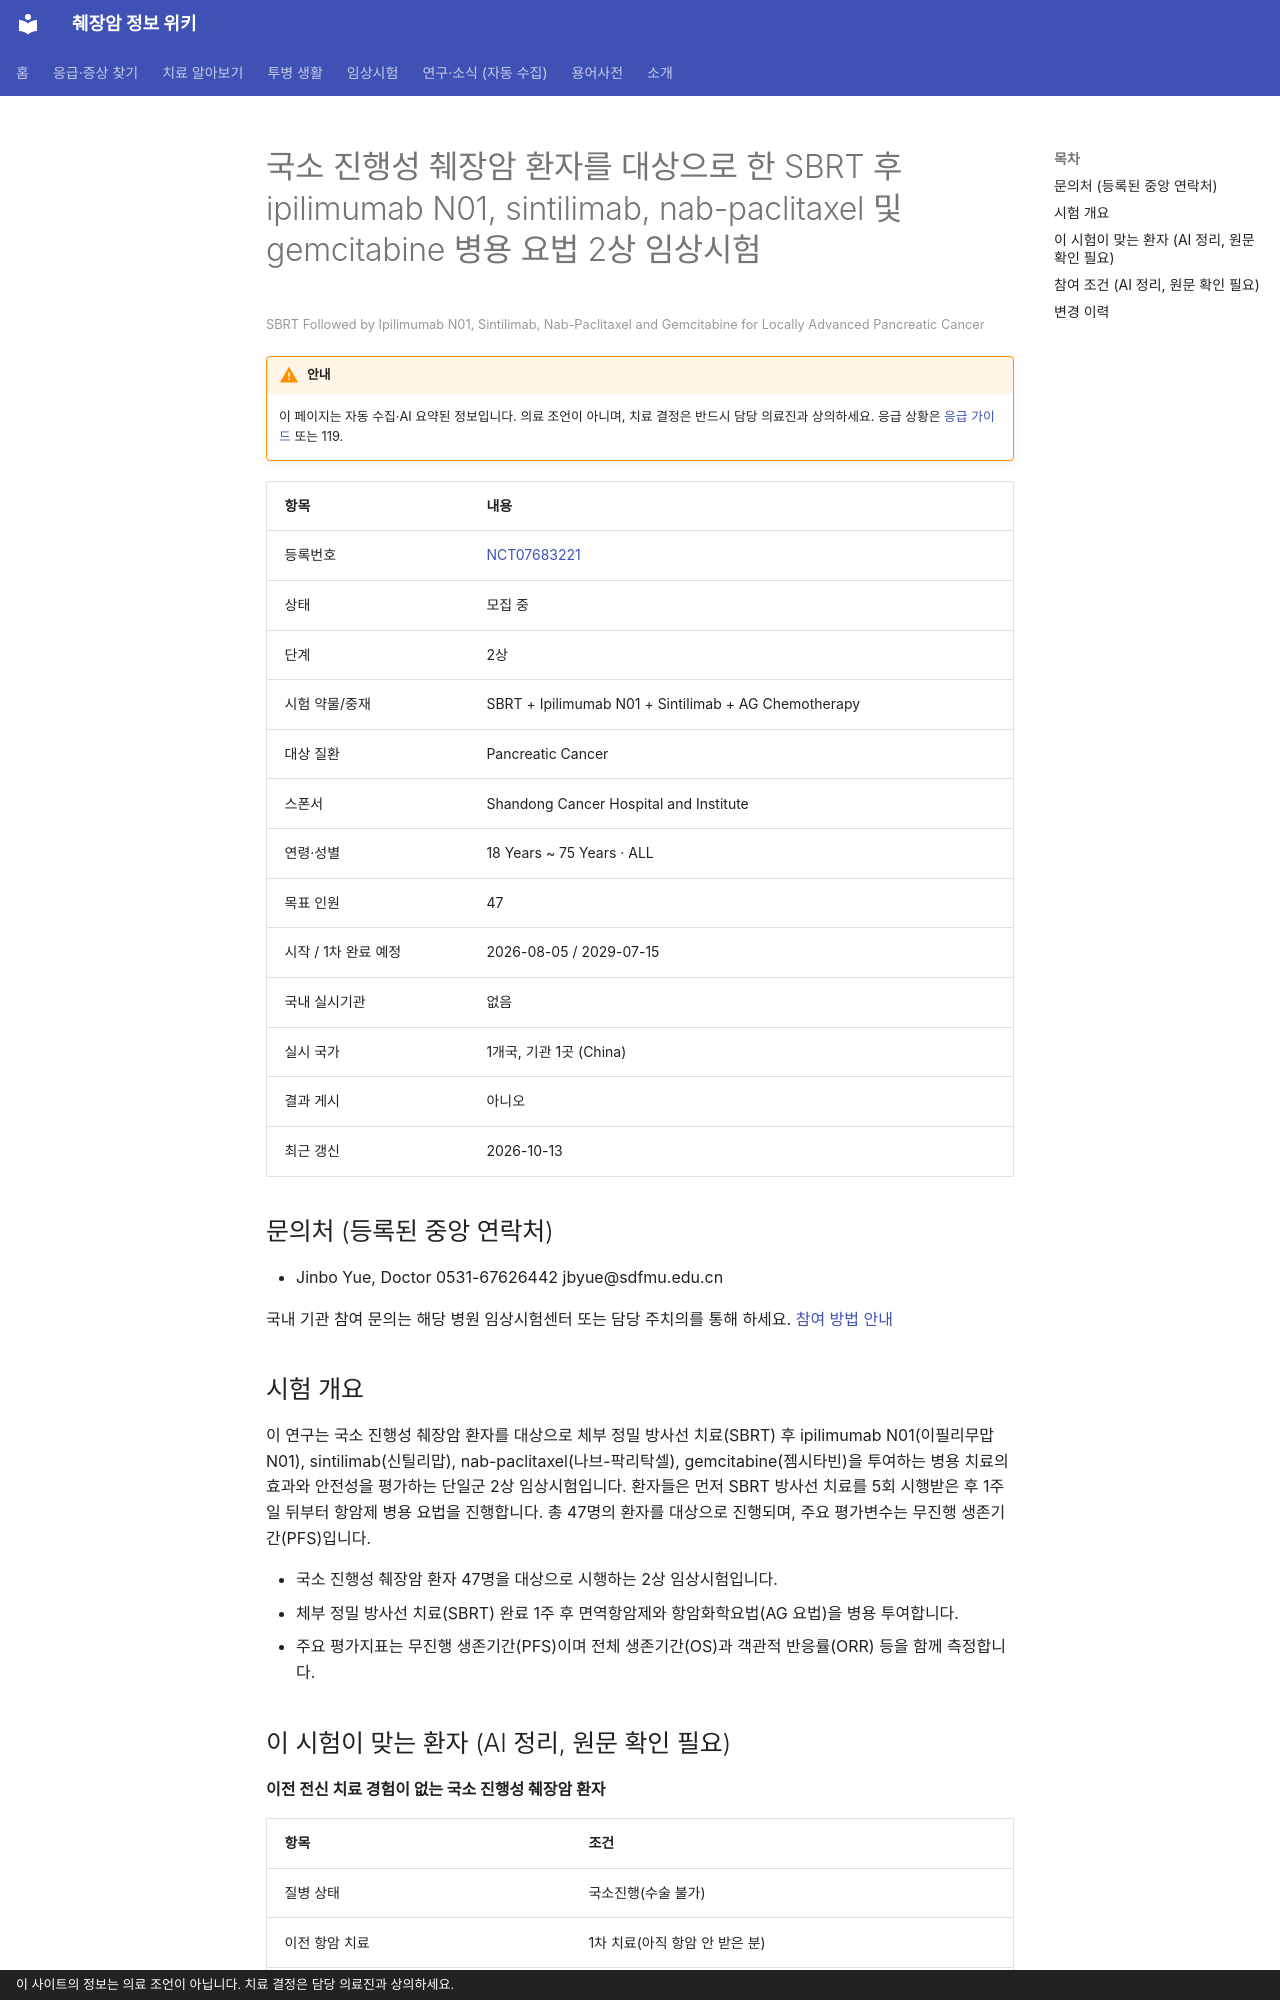

repository: hizorro88-rgb/papersearcher · page: _generated/trials/NCT07683221/index.html · generator: mkdocs · copyright: 이 사이트의 정보는 의료 조언이 아닙니다. 치료 결정은 담당 의료진과 상의하세요.

---
title: "NCT07683221 국소 진행성 췌장암 환자를 대상으로 한 SBRT 후 ipilimumab N01, sintilimab, na…"
description: "2상 · 모집 중"
comments: true
search:
  boost: 0.4
---

# 국소 진행성 췌장암 환자를 대상으로 한 SBRT 후 ipilimumab N01, sintilimab, nab-paclitaxel 및 gemcitabine 병용 요법 2상 임상시험

<small>SBRT Followed by Ipilimumab N01, Sintilimab, Nab-Paclitaxel and Gemcitabine for Locally Advanced Pancreatic Cancer</small>

!!! warning "안내"
    이 페이지는 자동 수집·AI 요약된 정보입니다. 의료 조언이 아니며, 치료 결정은 반드시 담당 의료진과 상의하세요. 응급 상황은 [응급 가이드](../../guides/emergency/index.md) 또는 119.

| 항목 | 내용 |
|---|---|
| 등록번호 | [NCT07683221](https://clinicaltrials.gov/study/NCT07683221) |
| 상태 | 모집 중 |
| 단계 | 2상 |
| 시험 약물/중재 | SBRT + Ipilimumab N01 + Sintilimab + AG Chemotherapy |
| 대상 질환 | Pancreatic Cancer |
| 스폰서 | Shandong Cancer Hospital and Institute |
| 연령·성별 | 18 Years ~ 75 Years · ALL |
| 목표 인원 | 47 |
| 시작 / 1차 완료 예정 | 2026-08-05 / 2029-07-15 |
| 국내 실시기관 | 없음 |
| 실시 국가 | 1개국, 기관 1곳 (China) |
| 결과 게시 | 아니오 |
| 최근 갱신 | 2026-10-13 |

## 문의처 (등록된 중앙 연락처)

- Jinbo Yue, Doctor 0531-67626442 jbyue@sdfmu.edu.cn

국내 기관 참여 문의는 해당 병원 임상시험센터 또는 담당 주치의를 통해 하세요. [참여 방법 안내](../../guides/trials/how-to-apply.md)

## 시험 개요

이 연구는 국소 진행성 췌장암 환자를 대상으로 체부 정밀 방사선 치료(SBRT) 후 ipilimumab N01(이필리무맙 N01), sintilimab(신틸리맙), nab-paclitaxel(나브-팍리탁셀), gemcitabine(젬시타빈)을 투여하는 병용 치료의 효과와 안전성을 평가하는 단일군 2상 임상시험입니다. 환자들은 먼저 SBRT 방사선 치료를 5회 시행받은 후 1주일 뒤부터 항암제 병용 요법을 진행합니다. 총 47명의 환자를 대상으로 진행되며, 주요 평가변수는 무진행 생존기간(PFS)입니다.

- 국소 진행성 췌장암 환자 47명을 대상으로 시행하는 2상 임상시험입니다.
- 체부 정밀 방사선 치료(SBRT) 완료 1주 후 면역항암제와 항암화학요법(AG 요법)을 병용 투여합니다.
- 주요 평가지표는 무진행 생존기간(PFS)이며 전체 생존기간(OS)과 객관적 반응률(ORR) 등을 함께 측정합니다.

## 이 시험이 맞는 환자 (AI 정리, 원문 확인 필요)

**이전 전신 치료 경험이 없는 국소 진행성 췌장암 환자**

| 항목 | 조건 |
|---|---|
| 질병 상태 | 국소진행(수술 불가) |
| 이전 항암 치료 | 1차 치료(아직 항암 안 받은 분) |
| 받았으면 참여 불가 | 면역항암제 |
| ECOG 수행능력 | 1 이하 |
| 측정 가능 병변 | 필요 |

주요 제외 기준: 간, 복막, 뇌 등 원격 장기 전이가 있는 환자 · 이전 면역관문억제제 또는 표적치료 경험이 있는 환자 · 등록 전 4주 이내 타 항암제 임상시험에 참여한 환자 · 임신 중이거나 수유 중인 여성 환자

내 상황에 맞는지 한 번에 보려면 [맞춤 임상시험 찾기](../../guides/trials/finder.md).
